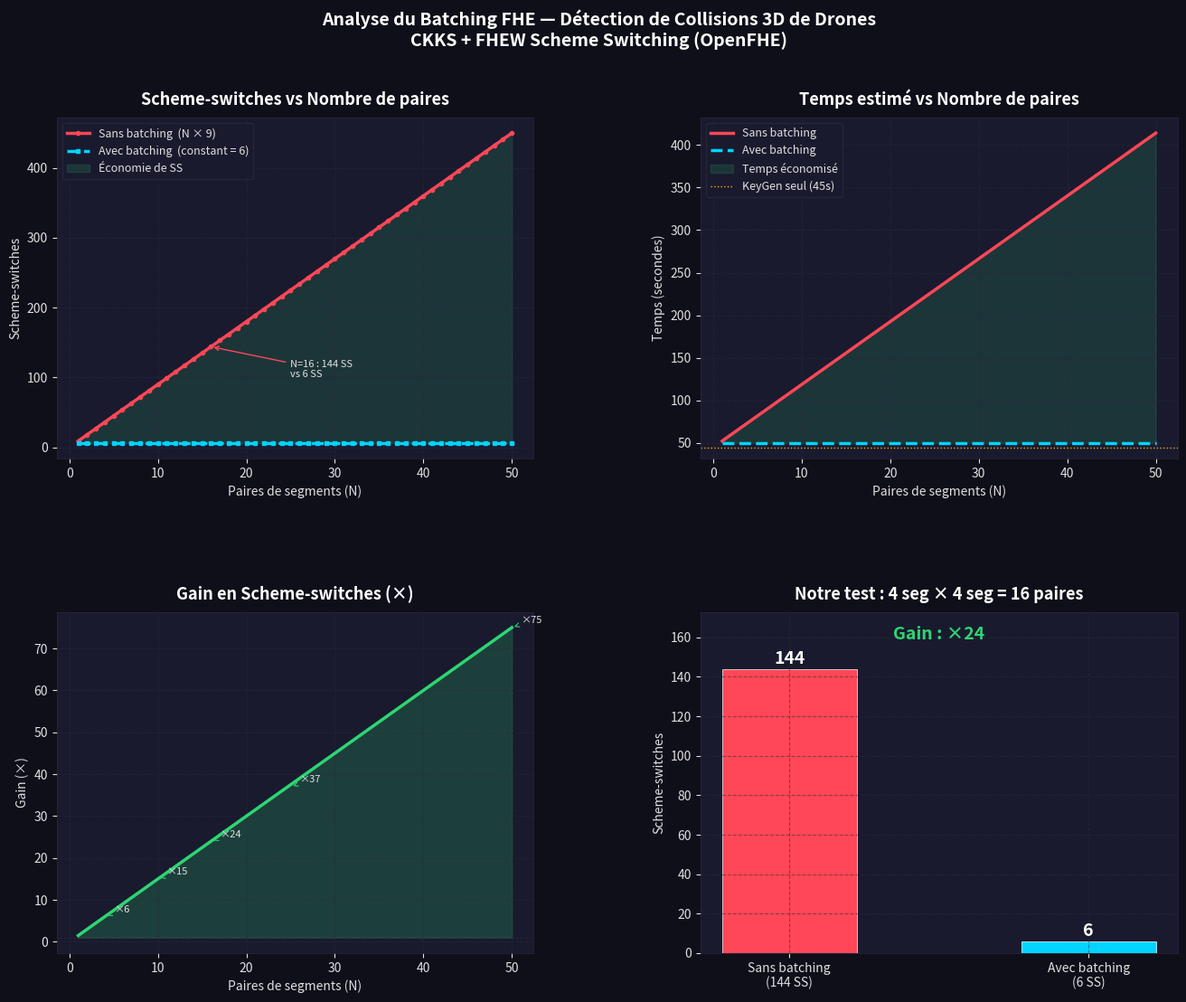

This figure's Python source: (Note: this script raises an exception after producing the figure.)
#!/usr/bin/env python3
"""
plot_batching.py — Courbes comparant le batching FHE vs sans batching.
Lance depuis la racine du projet :
    python3 plot_batching.py
Génère : batching_analysis.png
"""

import numpy as np
import matplotlib
matplotlib.use('Agg')
import matplotlib.pyplot as plt
import matplotlib.gridspec as gridspec
import os

# ── Paramètres du modèle (tirés de l'implémentation réelle) ──────────────────
SS_MS        = 820.0    # ms par scheme-switch (mesuré sur CPU)
KEYGEN_MS    = 45_000.0 # ms pour KeyGen + setup scheme switching
SS_PER_PAIR  = 9        # scheme-switches par paire SANS batching
SS_BATCH     = 6        # scheme-switches TOTAL AVEC batching (constant)

N_values = np.arange(1, 51)  # de 1 à 50 paires

# ── Calculs ───────────────────────────────────────────────────────────────────
ss_nobatch  = N_values * SS_PER_PAIR          # linéaire
ss_batch    = np.full_like(N_values, SS_BATCH) # constant = 6

time_nobatch_s = (KEYGEN_MS + ss_nobatch  * SS_MS) / 1000
time_batch_s   = (KEYGEN_MS + ss_batch    * SS_MS) / 1000
gain_ss        = ss_nobatch  / ss_batch
gain_time      = time_nobatch_s / time_batch_s

# ── Figure ────────────────────────────────────────────────────────────────────
fig = plt.figure(figsize=(16, 12))
fig.patch.set_facecolor('#0f0f1a')
gs  = gridspec.GridSpec(2, 2, figure=fig, hspace=0.45, wspace=0.35)

COLORS = {
    'batch':   '#00d4ff',
    'nobatch': '#ff4757',
    'gain':    '#2ed573',
    'time_b':  '#00d4ff',
    'time_nb': '#ff4757',
    'grid':    '#2a2a3e',
    'text':    '#e0e0e0',
    'bg':      '#1a1a2e',
    'title':   '#ffffff',
}

def style_ax(ax, title, xlabel, ylabel):
    ax.set_facecolor(COLORS['bg'])
    ax.set_title(title, color=COLORS['title'], fontsize=13, fontweight='bold', pad=10)
    ax.set_xlabel(xlabel, color=COLORS['text'], fontsize=10)
    ax.set_ylabel(ylabel, color=COLORS['text'], fontsize=10)
    ax.tick_params(colors=COLORS['text'])
    ax.spines[:].set_color(COLORS['grid'])
    ax.grid(True, color=COLORS['grid'], linestyle='--', alpha=0.5)
    for spine in ax.spines.values():
        spine.set_linewidth(0.5)

# ── Graphique 1 : Scheme-switches vs N ───────────────────────────────────────
ax1 = fig.add_subplot(gs[0, 0])
style_ax(ax1, "Scheme-switches vs Nombre de paires", "Paires de segments (N)", "Scheme-switches")
ax1.plot(N_values, ss_nobatch, color=COLORS['nobatch'], linewidth=2.5,
         label=f"Sans batching  (N × {SS_PER_PAIR})", marker='o', markersize=3)
ax1.plot(N_values, ss_batch,   color=COLORS['batch'],   linewidth=2.5,
         label=f"Avec batching  (constant = {SS_BATCH})", linestyle='--', marker='s', markersize=3)
ax1.fill_between(N_values, ss_batch, ss_nobatch, alpha=0.15, color=COLORS['gain'],
                 label="Économie de SS")
ax1.legend(facecolor='#1a1a2e', edgecolor=COLORS['grid'], labelcolor=COLORS['text'], fontsize=9)
ax1.annotate(f"N=16 : {16*SS_PER_PAIR} SS\nvs {SS_BATCH} SS",
             xy=(16, 16*SS_PER_PAIR), xytext=(25, 100),
             color=COLORS['text'], fontsize=8,
             arrowprops=dict(arrowstyle='->', color=COLORS['nobatch']))

# ── Graphique 2 : Temps estimé vs N ──────────────────────────────────────────
ax2 = fig.add_subplot(gs[0, 1])
style_ax(ax2, "Temps estimé vs Nombre de paires", "Paires de segments (N)", "Temps (secondes)")
ax2.plot(N_values, time_nobatch_s, color=COLORS['time_nb'], linewidth=2.5,
         label="Sans batching")
ax2.plot(N_values, time_batch_s,   color=COLORS['time_b'],   linewidth=2.5,
         linestyle='--', label="Avec batching")
ax2.fill_between(N_values, time_batch_s, time_nobatch_s, alpha=0.15, color=COLORS['gain'],
                 label="Temps économisé")
ax2.axhline(y=KEYGEN_MS/1000, color='#ffa502', linewidth=1, linestyle=':',
            label=f"KeyGen seul ({KEYGEN_MS/1000:.0f}s)")
ax2.legend(facecolor='#1a1a2e', edgecolor=COLORS['grid'], labelcolor=COLORS['text'], fontsize=9)

# ── Graphique 3 : Gain en SS ──────────────────────────────────────────────────
ax3 = fig.add_subplot(gs[1, 0])
style_ax(ax3, "Gain en Scheme-switches (×)", "Paires de segments (N)", "Gain (×)")
ax3.plot(N_values, gain_ss, color=COLORS['gain'], linewidth=2.5)
ax3.fill_between(N_values, 1, gain_ss, alpha=0.2, color=COLORS['gain'])
for n in [4, 10, 16, 25, 50]:
    if n <= N_values[-1]:
        g = int(n * SS_PER_PAIR / SS_BATCH)
        ax3.annotate(f"×{g}", xy=(n, g), xytext=(n+1, g+1),
                     color=COLORS['text'], fontsize=8,
                     arrowprops=dict(arrowstyle='->', color=COLORS['gain'], lw=0.8))
ax3.axhline(y=1, color=COLORS['grid'], linewidth=1, linestyle=':')

# ── Graphique 4 : Bar chart pour notre test (N=16) ───────────────────────────
ax4 = fig.add_subplot(gs[1, 1])
style_ax(ax4, "Notre test : 4 seg × 4 seg = 16 paires", "", "Scheme-switches")
categories = ['Sans batching\n(144 SS)', 'Avec batching\n(6 SS)']
values      = [16 * SS_PER_PAIR, SS_BATCH]
colors      = [COLORS['nobatch'], COLORS['batch']]
bars = ax4.bar(categories, values, color=colors, width=0.45, edgecolor='white', linewidth=0.5)
for bar, val in zip(bars, values):
    ax4.text(bar.get_x() + bar.get_width()/2, bar.get_height() + 1,
             str(int(val)), ha='center', va='bottom',
             color=COLORS['title'], fontweight='bold', fontsize=14)
ax4.set_ylim(0, max(values) * 1.2)
gain_label = f"Gain : ×{int(values[0]/values[1])}"
ax4.text(0.5, 0.92, gain_label, transform=ax4.transAxes,
         ha='center', color=COLORS['gain'], fontsize=14, fontweight='bold')

# ── Titre global ──────────────────────────────────────────────────────────────
fig.suptitle(
    "Analyse du Batching FHE — Détection de Collisions 3D de Drones\n"
    "CKKS + FHEW Scheme Switching (OpenFHE)",
    color=COLORS['title'], fontsize=14, fontweight='bold', y=0.98
)

# ── Sauvegarde ────────────────────────────────────────────────────────────────
out = os.path.join(os.path.dirname(os.path.abspath(__file__)), "batching_analysis.png")
plt.savefig(out, dpi=150, bbox_inches='tight', facecolor=fig.get_facecolor())
print(f"Courbes sauvegardees : {out}")
